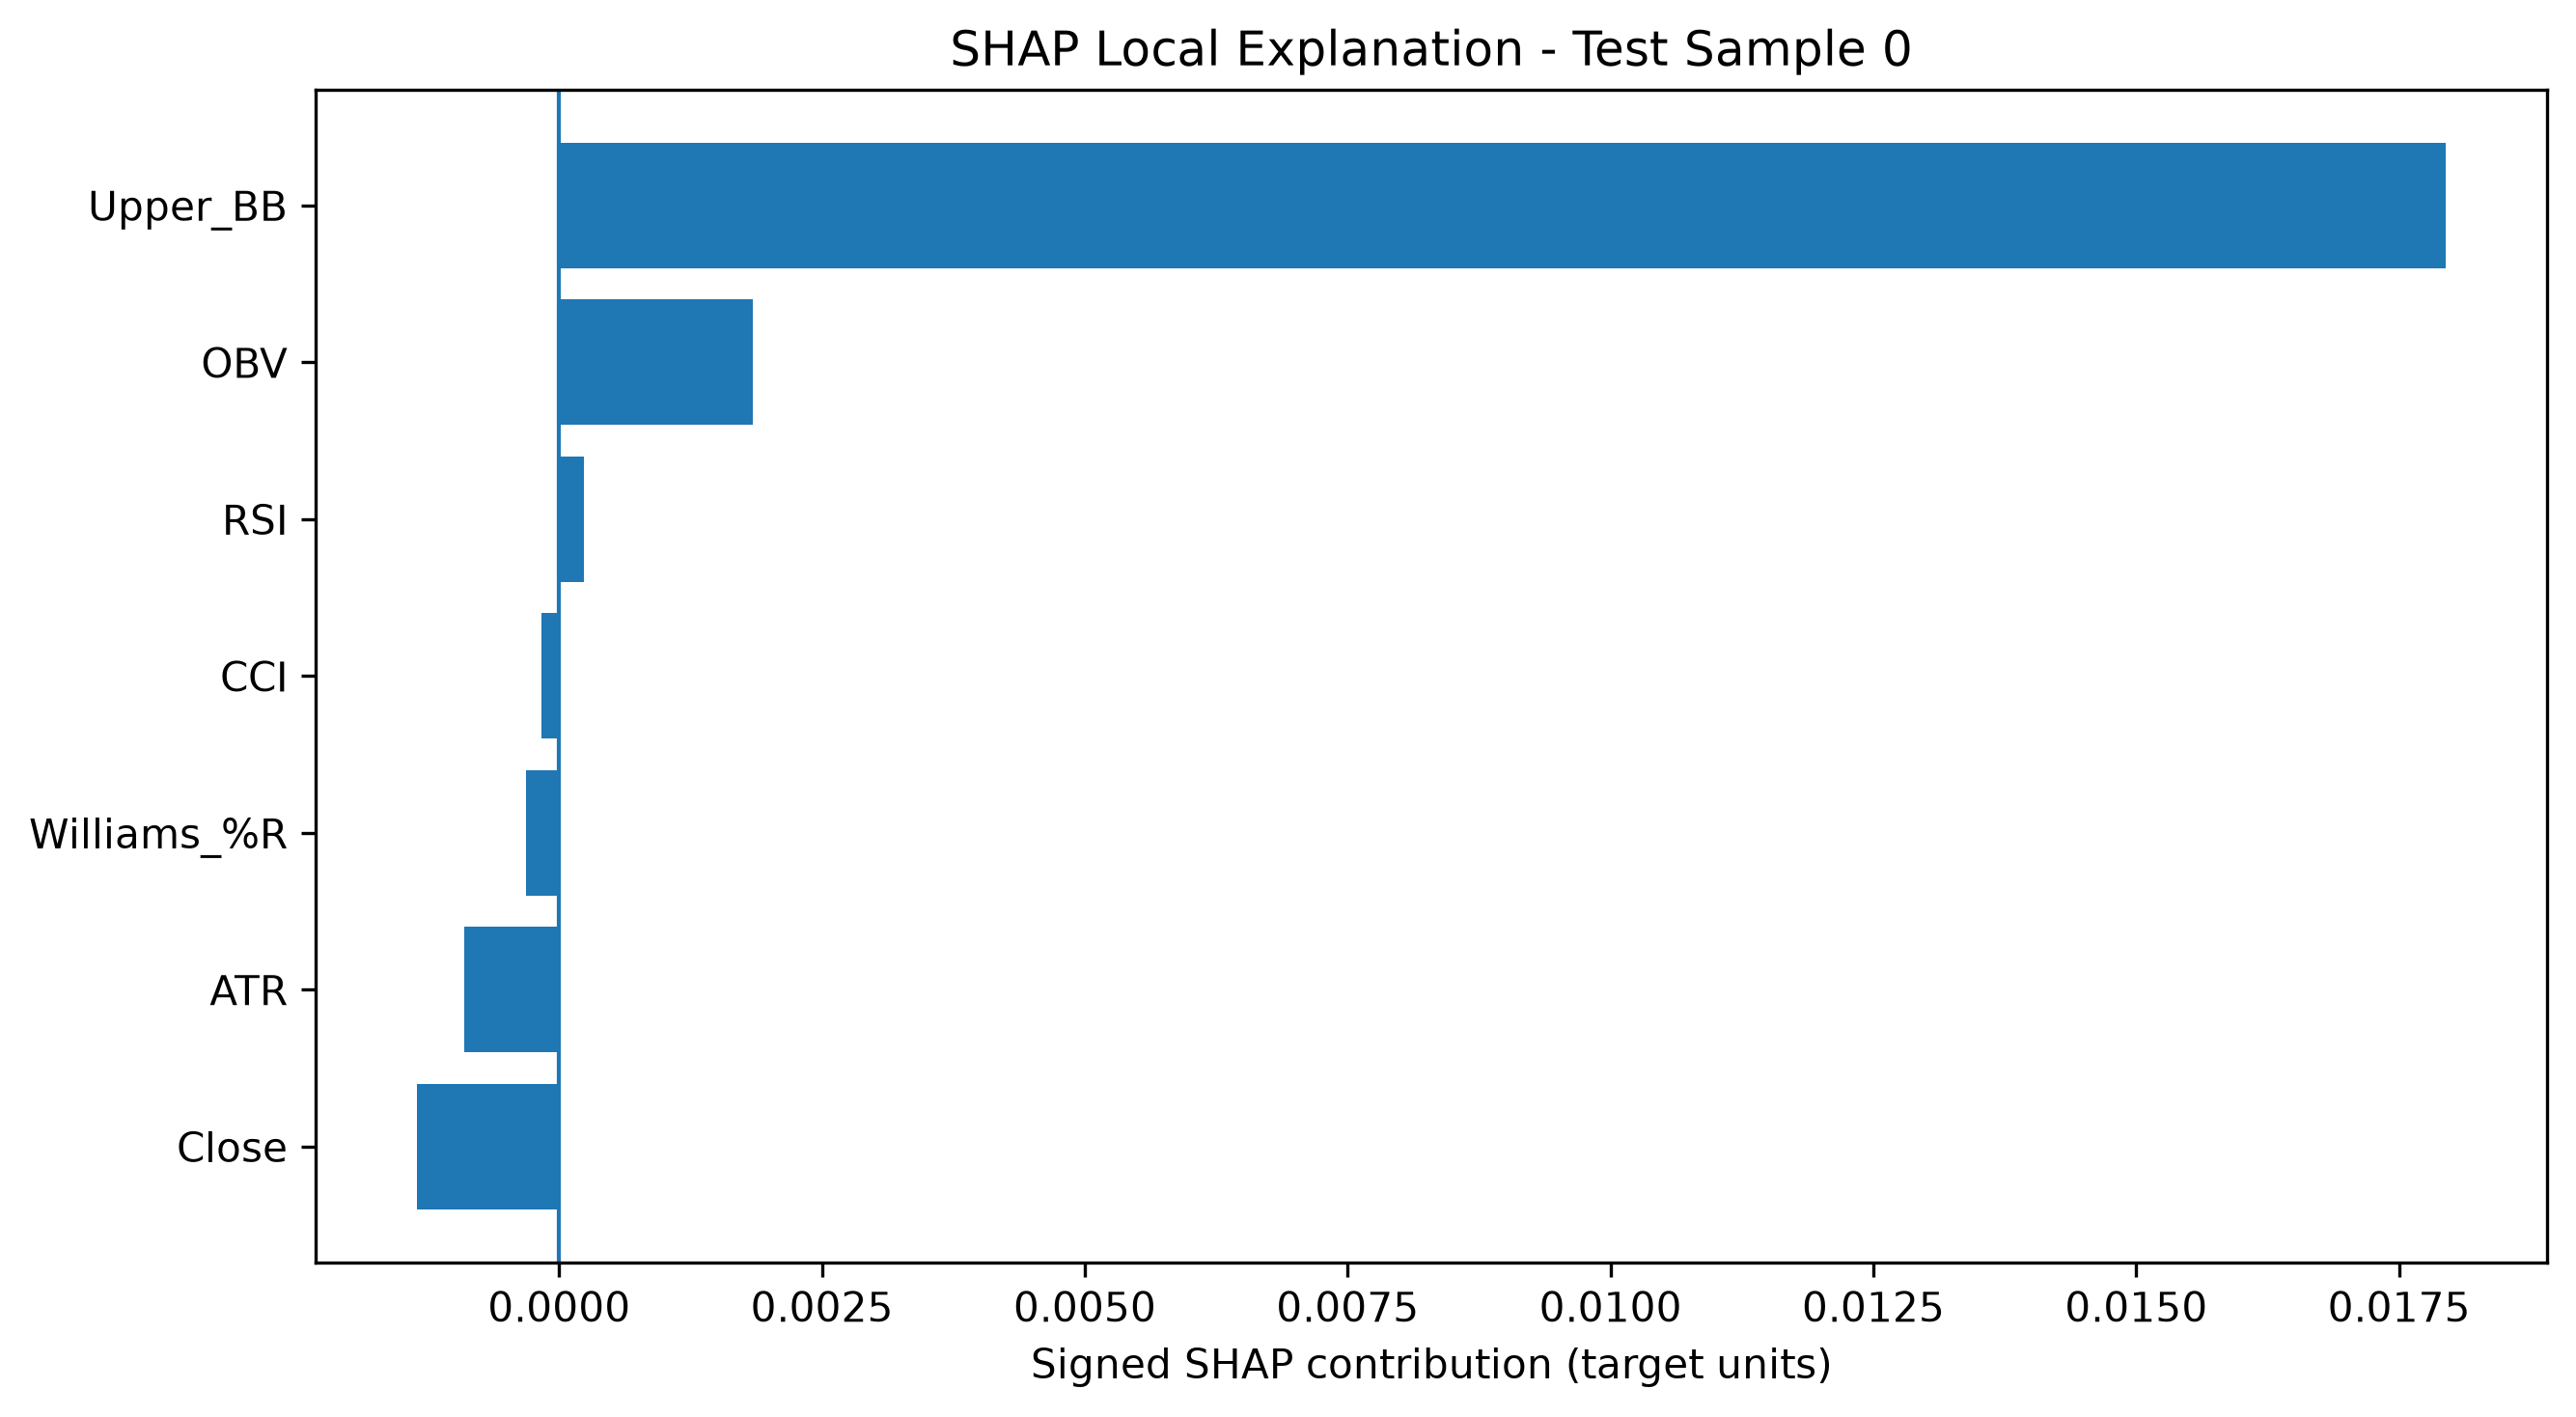

The data file committed next to this chart (first rows):
Test Sample Index, Feature, SHAP Contribution
0, Upper_BB, 0.01794
0, OBV, 0.001845
0, Close, -0.001349
0, ATR, -0.0009036
0, Williams_%R, -0.000318
0, RSI, 0.0002368
0, CCI, -0.0001638
